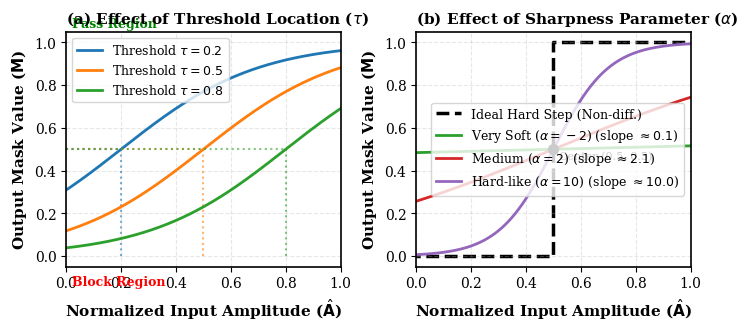

Write the Python code that produced this figure.
import numpy as np
import matplotlib.pyplot as plt

# --- Configuration (ICML学术风格，统一格式) ---
plt.rcParams.update({
    'font.family': 'serif',
    'font.serif': ['Times New Roman', 'Times', 'DejaVu Serif'],
    'font.size': 10,
    'axes.labelsize': 11,
    'axes.titlesize': 11,
    'axes.linewidth': 1.2,
    'xtick.labelsize': 10,
    'ytick.labelsize': 10,
    'legend.fontsize': 9,
})
# ICML style color palette
colors = ['#1f77b4', '#ff7f0e', '#2ca02c', '#d62728', '#9467bd']

# --- Core Functions ---
def sigmoid(x):
    # Numerically stable implementation to prevent overflow
    return np.where(x >= 0, 
                    1 / (1 + np.exp(-x)), 
                    np.exp(x) / (1 + np.exp(x)))

def softplus(alpha):
    # Softplus ensures the sharpness coefficient is always positive
    # log(1 + exp(alpha))
    return np.log1p(np.exp(-np.abs(alpha))) + np.maximum(alpha, 0)

def soft_threshold_mask(amplitude, threshold_tau, sharpness_alpha):
    """
    Compute soft threshold mask
    amplitude (Â): the input normalized amplitude
    threshold_tau (τ): threshold center
    sharpness_alpha (α): sharpness control parameter (raw, before softplus)
    """
    s = softplus(sharpness_alpha) # Calculate the actual sharpness coefficient
    logits = s * (amplitude - threshold_tau)
    mask = sigmoid(logits)
    return mask

# --- Data Preparation ---
# Simulate normalized amplitude input, range slightly wider than [0, 1] to show boundary effects
x_amplitudes = np.linspace(-0.1, 1.1, 500)

# --- Plotting ---
fig, axes = plt.subplots(1, 2, figsize=(7.0, 3.2), constrained_layout=True)

# ==========================================
# Subplot 1: Effect of threshold location (τ)
# ==========================================
ax1 = axes[0]
fixed_alpha = 4.0  # Use a moderate fixed sharpness
taus_to_test = [0.2, 0.5, 0.8]

for i, tau in enumerate(taus_to_test):
    mask_values = soft_threshold_mask(x_amplitudes, tau, fixed_alpha)
    
    # Plot curve
    ax1.plot(x_amplitudes, mask_values, lw=2.0, color=colors[i], 
             label=f'Threshold $\\tau = {tau}$')
    
    # Draw auxiliary lines at center (where mask=0.5)
    ax1.vlines(tau, 0, 0.5, linestyles=':', color=colors[i], alpha=0.6)
    ax1.hlines(0.5, 0, tau, linestyles=':', color=colors[i], alpha=0.6)

ax1.set_title('(a) Effect of Threshold Location ($\\tau$)', fontweight='bold', loc='left')
ax1.set_xlabel('Normalized Input Amplitude ($\hat{\mathbf{A}}$)', fontweight='bold')
ax1.set_ylabel('Output Mask Value ($\mathbf{M}$)', fontweight='bold')
ax1.set_xlim(0, 1)
ax1.set_ylim(-0.05, 1.05)
ax1.grid(True, linestyle='--', alpha=0.3)
ax1.legend(frameon=True, fancybox=True)
ax1.text(0.02, 1.02, 'Pass Region', transform=ax1.transAxes, color='green', fontweight='bold', fontsize=9)
ax1.text(0.02, -0.08, 'Block Region', transform=ax1.transAxes, color='red', fontweight='bold', fontsize=9)

# ==========================================
# Subplot 2: Effect of sharpness (α)
# ==========================================
ax2 = axes[1]
fixed_tau = 0.5  # Center the threshold
alphas_to_test = [-2.0, 2.0, 10.0] # From very soft to very hard
alpha_labels = ['Very Soft ($\\alpha=-2$)', 'Medium ($\\alpha=2$)', 'Hard-like ($\\alpha=10$)']

# 1. Plot ideal hard threshold (non-differentiable reference)
hard_mask = np.where(x_amplitudes >= fixed_tau, 1.0, 0.0)
ax2.step(x_amplitudes, hard_mask, where='mid', lw=2.5, color='black', linestyle='--',
         label='Ideal Hard Step (Non-diff.)', zorder=1)

# 2. Plot soft thresholds with different α values
for i, alpha in enumerate(alphas_to_test):
    mask_values = soft_threshold_mask(x_amplitudes, fixed_tau, alpha)
    # Compute actual slope value for display
    actual_slope = softplus(alpha)
    label_text = f'{alpha_labels[i]} (slope $\\approx {actual_slope:.1f}$)'
    
    ax2.plot(x_amplitudes, mask_values, lw=2.0, color=colors[i+2], label=label_text, zorder=2)

ax2.set_title('(b) Effect of Sharpness Parameter ($\\alpha$)', fontweight='bold', loc='left')
ax2.set_xlabel('Normalized Input Amplitude ($\hat{\mathbf{A}}$)', fontweight='bold')
ax2.set_ylabel('Output Mask Value ($\mathbf{M}$)', fontweight='bold')
ax2.set_xlim(0, 1)
ax2.set_ylim(-0.05, 1.05)
ax2.grid(True, linestyle='--', alpha=0.3)
ax2.legend(frameon=True, fancybox=True, loc='center right')

# Mark center point
ax2.scatter([fixed_tau], [0.5], color='black', s=50, zorder=3)
ax2.text(fixed_tau+0.02, 0.45, 'Center (0.5, 0.5)', fontsize=8)

# Save and show
plt.savefig('soft_threshold_visualization.pdf', dpi=300, bbox_inches='tight')
plt.show()
